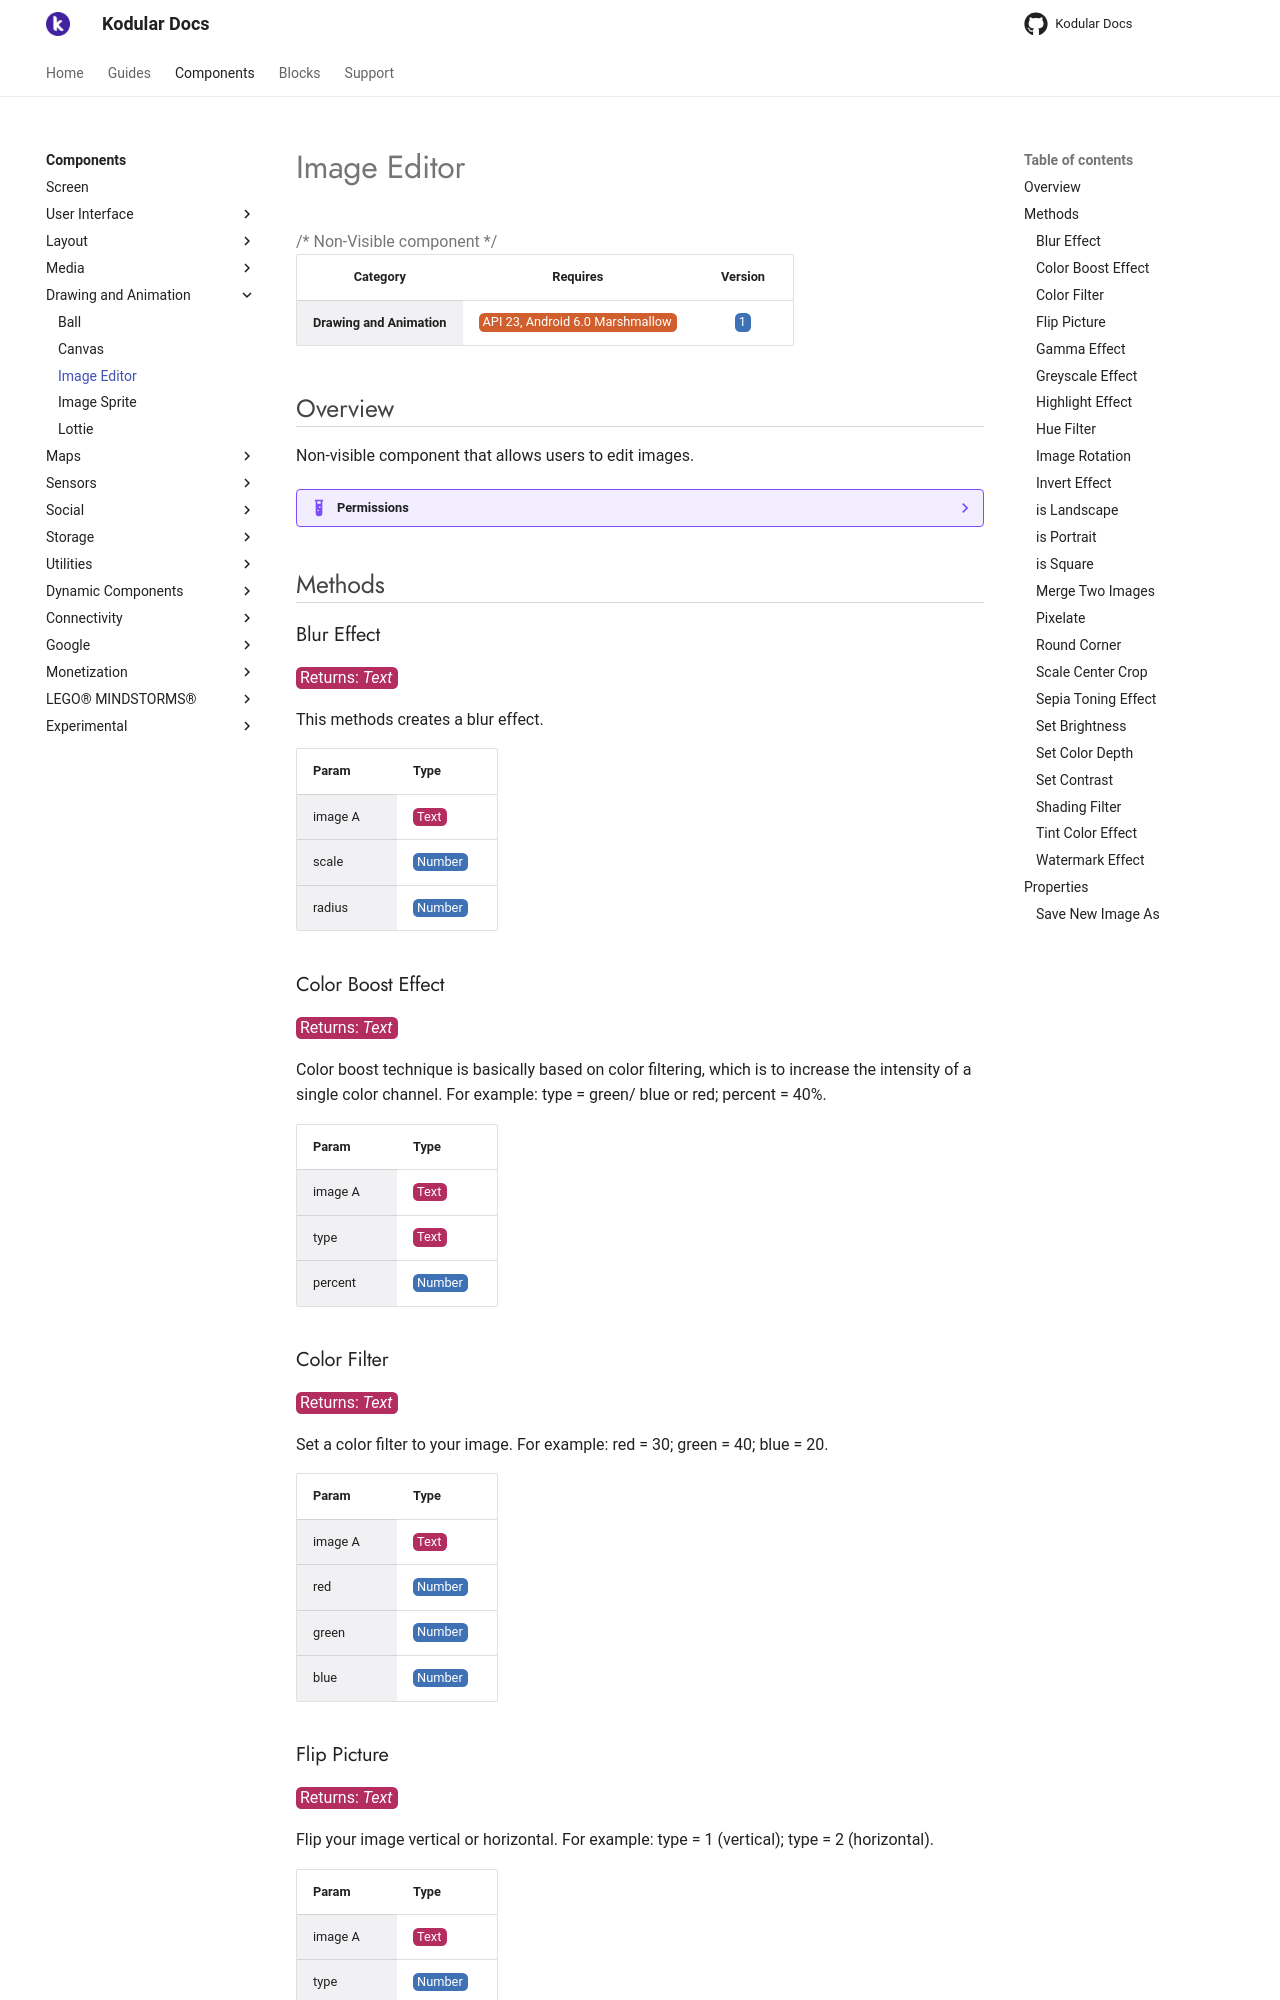

repository: Kodular/Documentation · page: components/drawing-and-animation/image-editor/index.html · generator: jekyll

# Image Editor

{>> Non-Visible component<<}

| Category | Requires | Version |
|:--------:|:-------:|:--------:|
|**Drawing and Animation**|<span class="chip chip-any">API 23, Android 6.0 Marshmallow</span>|<span class="chip chip-number">1</span>|

## Overview

Non-visible component that allows users to edit images.

??? example "Permissions"
    * [android.permission.READ_EXTERNAL_STORAGE](https://developer.android.com/reference/android/Manifest.permission.html#READ_EXTERNAL_STORAGE)
    * [android.permission.WRITE_EXTERNAL_STORAGE](https://developer.android.com/reference/android/Manifest.permission.html#WRITE_EXTERNAL_STORAGE)

## Methods

### Blur Effect

<span class="chip chip-text">Returns: <i>Text</i></span>

This methods creates a blur effect.

<div class="block" ai2-block="method" not-rendered="true" value="%7B%22componentName%22:%20%22Image%20Editor%22,%20%22name%22:%20%22Blur%20Effect%22,%20%22output%22:%20true,%20%22param%22:%20%5B%22image%20A%22,%20%22scale%22,%20%22radius%22%5D%7D"></div>

| Param | Type |
|--------|------|
|image A|<span class="chip chip-text">Text</span>|
|scale|<span class="chip chip-number">Number</span>|
|radius|<span class="chip chip-number">Number</span>|

### Color Boost Effect

<span class="chip chip-text">Returns: <i>Text</i></span>

Color boost technique is basically based on color filtering, which is to increase the intensity of a single color channel. For example: type = green/ blue or red; percent = 40%.

<div class="block" ai2-block="method" not-rendered="true" value="%7B%22componentName%22:%20%22Image%20Editor%22,%20%22name%22:%20%22Color%20Boost%20Effect%22,%20%22output%22:%20true,%20%22param%22:%20%5B%22image%20A%22,%20%22type%22,%20%22percent%22%5D%7D"></div>

| Param | Type |
|--------|------|
|image A|<span class="chip chip-text">Text</span>|
|type|<span class="chip chip-text">Text</span>|
|percent|<span class="chip chip-number">Number</span>|

### Color Filter

<span class="chip chip-text">Returns: <i>Text</i></span>

Set a color filter to your image. For example: red = 30; green = 40; blue = 20.

<div class="block" ai2-block="method" not-rendered="true" value="%7B%22componentName%22:%20%22Image%20Editor%22,%20%22name%22:%20%22Color%20Filter%22,%20%22output%22:%20true,%20%22param%22:%20%5B%22image%20A%22,%20%22red%22,%20%22green%22,%20%22blue%22%5D%7D"></div>

| Param | Type |
|--------|------|
|image A|<span class="chip chip-text">Text</span>|
|red|<span class="chip chip-number">Number</span>|
|green|<span class="chip chip-number">Number</span>|
|blue|<span class="chip chip-number">Number</span>|

### Flip Picture

<span class="chip chip-text">Returns: <i>Text</i></span>

Flip your image vertical or horizontal. For example: type = 1 (vertical); type = 2 (horizontal).

<div class="block" ai2-block="method" not-rendered="true" value="%7B%22componentName%22:%20%22Image%20Editor%22,%20%22name%22:%20%22Flip%20Picture%22,%20%22output%22:%20true,%20%22param%22:%20%5B%22image%20A%22,%20%22type%22%5D%7D"></div>

| Param | Type |
|--------|------|
|image A|<span class="chip chip-text">Text</span>|
|type|<span class="chip chip-number">Number</span>|
